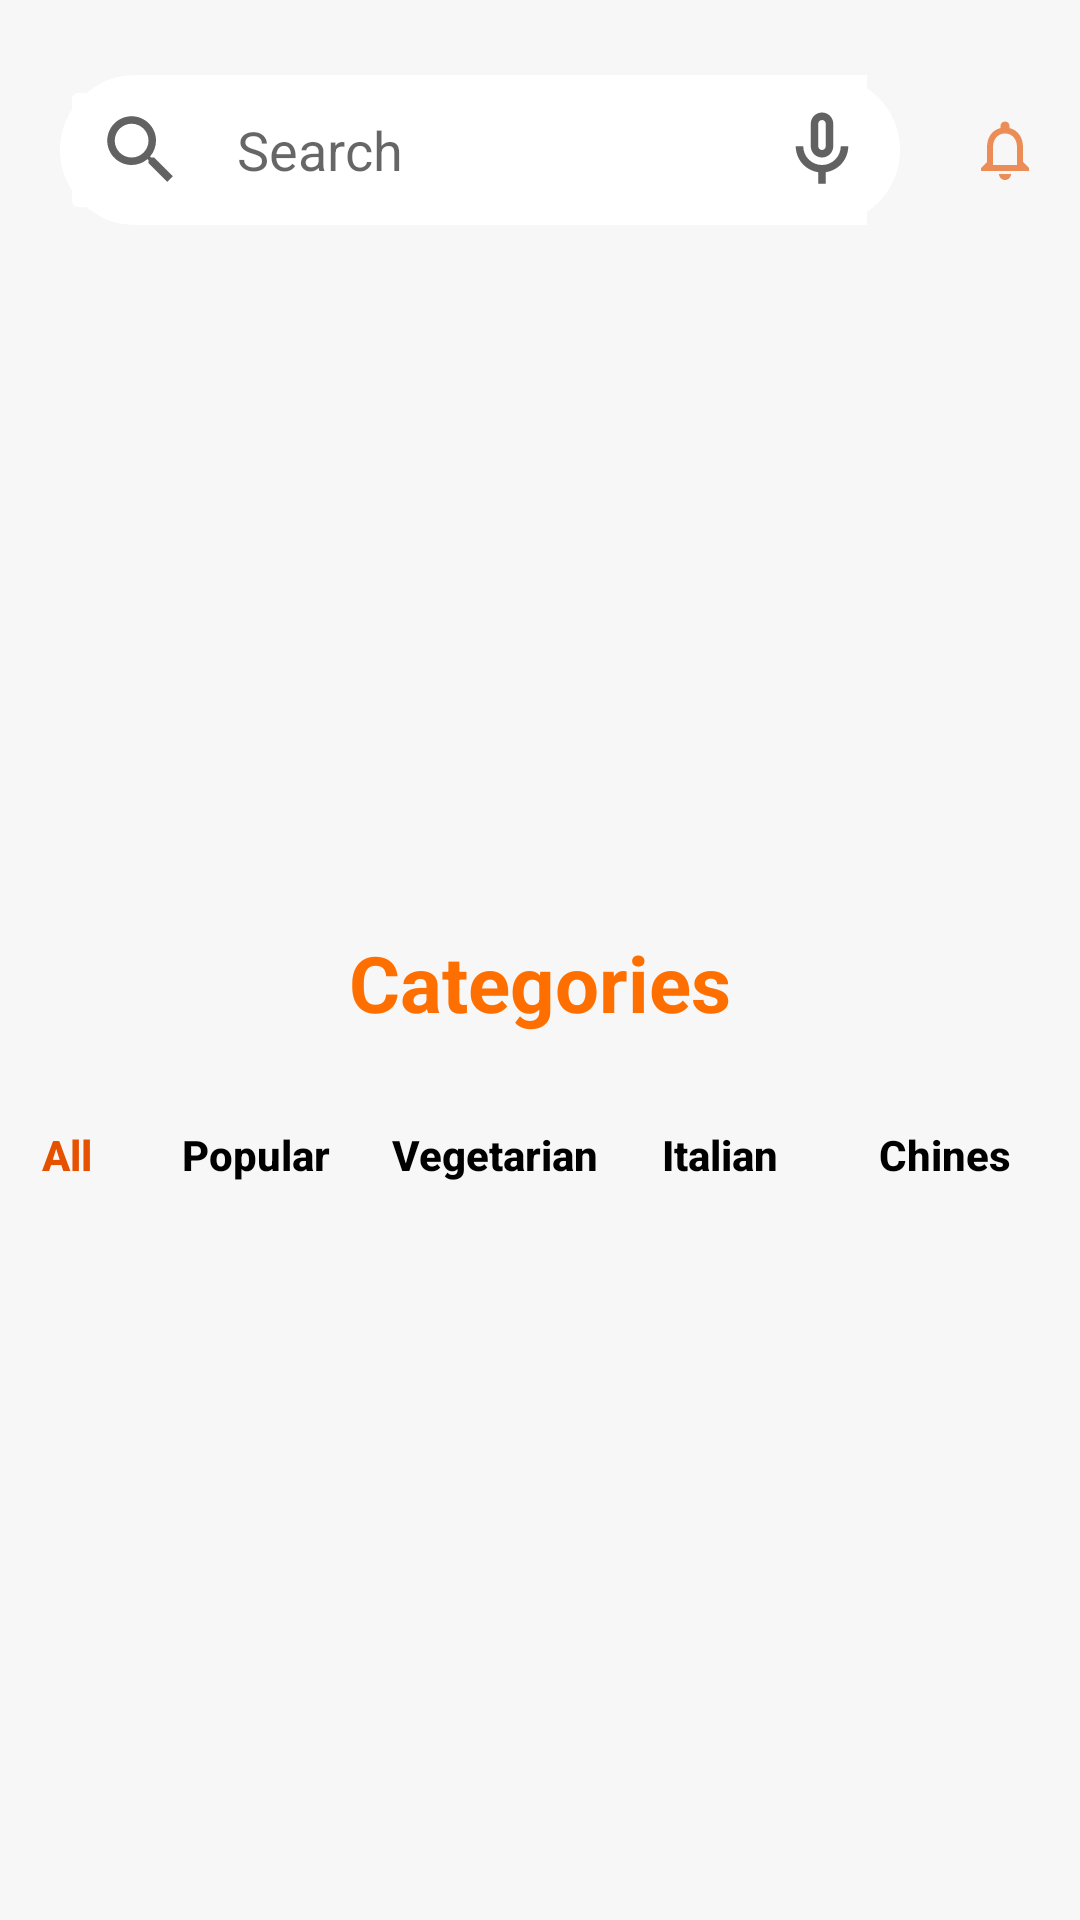

Layout XML and referenced resources for this Android screen:
<!-- AndroidManifest.xml: application theme Theme.FOODDELARY -->
<!-- res/layout/activity_homepage.xml -->
<?xml version="1.0" encoding="utf-8"?>
<LinearLayout xmlns:android="http://schemas.android.com/apk/res/android"
    xmlns:app="http://schemas.android.com/apk/res-auto"
    xmlns:tools="http://schemas.android.com/tools"
    android:layout_width="match_parent"
    android:layout_height="match_parent"

    android:orientation="vertical"
    android:background="@color/backroundwhite"
    tools:context=".homepage">

<LinearLayout
    android:layout_width="match_parent"
    android:layout_height="50dp"
    android:orientation="horizontal"
    android:layout_marginTop="25dp">
    <LinearLayout
        android:layout_width="280dp"
        android:layout_height="50dp"
        android:layout_marginLeft="20dp"

        android:background="@drawable/linearlayoutcicular"
        android:layout_marginRight="0dp"

        android:orientation="horizontal">
        <ImageButton
            android:layout_width="wrap_content"
            android:layout_height="wrap_content"
            android:backgroundTint="@color/white"
            android:src="@drawable/ic_outline_search_24"/>

        <EditText
            android:layout_width="180dp"
            android:layout_marginLeft="5dp"
            android:layout_height="match_parent"
            android:hint="Search"
            android:background="@drawable/textinput"/>
        <ImageButton
            android:layout_width="30dp"
            android:layout_height="match_parent"
            android:background="@color/white"
            android:src="@drawable/ic_outline_mic_none_24"/>
    </LinearLayout>
    <ImageButton
        android:id="@+id/notifiaction"
        android:layout_width="50dp"
        android:layout_marginLeft="10dp"
        android:layout_height="match_parent"
        android:layout_marginRight="10dp"
        android:src="@drawable/ic_outline_notifications_24"
        android:background="#00000000"/>
</LinearLayout>

    <androidx.recyclerview.widget.RecyclerView
        android:id="@+id/cardrecyclerview"
        android:layout_width="match_parent"
        android:layout_marginTop="15dp"
        android:layout_height="210dp">
    </androidx.recyclerview.widget.RecyclerView>
    <TextView
        android:layout_width="match_parent"
        android:layout_height="50dp"
        android:layout_marginTop="10dp"

        android:text="Categories"
        android:textAlignment="center"
        android:textStyle="bold"
        android:textSize="26sp"
        android:textColor="@color/primary_color"/>
    <LinearLayout
        android:layout_width="match_parent"
        android:layout_height="50dp"
        android:orientation="horizontal">
        <Button
            android:id="@+id/all"
            android:layout_width="45dp"
            android:layout_height="match_parent"
            android:background="#00000000"
            android:text="All"
            android:textAllCaps="false"
            android:textColor="#e65100"
            android:textStyle="bold"
            android:textSize="14dp"/>
        <Button
            android:id="@+id/popular"
            android:layout_width="80dp"
            android:layout_height="match_parent"
            android:background="#00000000"
            android:text="Popular"
            android:textAllCaps="false"
            android:textColor="@color/black"
            android:textStyle="bold"
            android:textSize="14dp"/>
        <Button
            android:id="@+id/vegtarian"
            android:layout_width="80dp"
            android:layout_height="match_parent"
            android:background="#00000000"
            android:text="Vegetarian"
            android:textAllCaps="false"
            android:textColor="@color/black"
            android:textStyle="bold"
            android:textSize="14dp"/>
        <Button
            android:id="@+id/italian"
            android:layout_width="70dp"
            android:layout_height="match_parent"
            android:background="#00000000"
            android:text="Italian"
            android:textAllCaps="false"
            android:textColor="@color/black"
            android:textStyle="bold"
            android:textSize="14dp"/>
        <Button
            android:id="@+id/chines"
            android:layout_width="80dp"
            android:layout_height="match_parent"
            android:background="#00000000"
            android:text="Chines"
            android:textAllCaps="false"
            android:textColor="@color/black"
            android:textStyle="bold"
            android:textSize="14dp"/>




    </LinearLayout>


    <androidx.recyclerview.widget.RecyclerView
        android:id="@+id/cardrecyclerview1"
        android:layout_width="match_parent"
        android:layout_height="255dp">

    </androidx.recyclerview.widget.RecyclerView>

    <com.google.android.material.bottomnavigation.BottomNavigationView
        android:id="@+id/bottomNavigationView"
        android:layout_width="match_parent"
        android:layout_height="60dp"
        android:layout_marginTop="5dp"
        android:layout_marginBottom="1dp"
        android:outlineSpotShadowColor="#00000000"
        android:outlineAmbientShadowColor="#00000000"

        android:background="#00000000"
        app:menu="@menu/bottom_navi_menu" />


</LinearLayout>
<!-- resources referenced by this layout -->
<resources>
  <color name="backroundwhite">#03000000</color>
  <color name="black">#FF000000</color>
  <color name="primary_color">#FF6F00</color>
  <color name="white">#FFFFFFFF</color>
  <!-- drawable ic_outline_mic_none_24 (drawable) -->
  <vector android:alpha="0.65" android:height="30dp"
      android:tint="#0C0C0B" android:viewportHeight="24"
      android:viewportWidth="24" android:width="30dp" xmlns:android="http://schemas.android.com/apk/res/android">
      <path android:fillColor="@android:color/white" android:pathData="M12,14c1.66,0 3,-1.34 3,-3L15,5c0,-1.66 -1.34,-3 -3,-3S9,3.34 9,5v6c0,1.66 1.34,3 3,3zM11,5c0,-0.55 0.45,-1 1,-1s1,0.45 1,1v6c0,0.55 -0.45,1 -1,1s-1,-0.45 -1,-1L11,5zM17,11c0,2.76 -2.24,5 -5,5s-5,-2.24 -5,-5L5,11c0,3.53 2.61,6.43 6,6.92L11,21h2v-3.08c3.39,-0.49 6,-3.39 6,-6.92h-2z"/>
  </vector>
  <!-- drawable ic_outline_notifications_24 (drawable) -->
  <vector android:alpha="0.65" android:height="24dp"
      android:tint="#E65100" android:viewportHeight="24"
      android:viewportWidth="24" android:width="24dp" xmlns:android="http://schemas.android.com/apk/res/android">
      <path android:fillColor="@android:color/white" android:pathData="M12,22c1.1,0 2,-0.9 2,-2h-4c0,1.1 0.9,2 2,2zM18,16v-5c0,-3.07 -1.63,-5.64 -4.5,-6.32L13.5,4c0,-0.83 -0.67,-1.5 -1.5,-1.5s-1.5,0.67 -1.5,1.5v0.68C7.64,5.36 6,7.92 6,11v5l-2,2v1h16v-1l-2,-2zM16,17L8,17v-6c0,-2.48 1.51,-4.5 4,-4.5s4,2.02 4,4.5v6z"/>
  </vector>
  <!-- drawable ic_outline_search_24 (drawable) -->
  <vector android:alpha="0.65" android:height="30dp"
      android:tint="#0C0C0B" android:viewportHeight="24"
      android:viewportWidth="24" android:width="30dp" xmlns:android="http://schemas.android.com/apk/res/android">
      <path android:fillColor="@android:color/white" android:pathData="M15.5,14h-0.79l-0.28,-0.27C15.41,12.59 16,11.11 16,9.5 16,5.91 13.09,3 9.5,3S3,5.91 3,9.5 5.91,16 9.5,16c1.61,0 3.09,-0.59 4.23,-1.57l0.27,0.28v0.79l5,4.99L20.49,19l-4.99,-5zM9.5,14C7.01,14 5,11.99 5,9.5S7.01,5 9.5,5 14,7.01 14,9.5 11.99,14 9.5,14z"/>
  </vector>
  <!-- drawable linearlayoutcicular (drawable) -->
  <?xml version="1.0" encoding="utf-8"?>
  <shape xmlns:android="http://schemas.android.com/apk/res/android">
      <solid android:color="@color/white"></solid>
      <corners android:radius="500dp"/>
  
  
  </shape>
  <!-- drawable textinput (drawable) -->
  <?xml version="1.0" encoding="utf-8"?>
  <shape xmlns:android="http://schemas.android.com/apk/res/android">
  <solid android:color="@color/white"></solid>
      <corners android:radius="10dp"/>
  
  </shape>
  <style name="Theme.FOODDELARY" parent="Theme.AppCompat.Light.NoActionBar">
          
          <item name="colorPrimary">@color/purple_500</item>
          <item name="colorPrimaryVariant">@color/purple_700</item>
          <item name="colorOnPrimary">@color/white</item>
          
          <item name="colorSecondary">@color/teal_200</item>
          <item name="colorSecondaryVariant">@color/teal_700</item>
          <item name="colorOnSecondary">@color/black</item>
          
          <item name="android:statusBarColor">?attr/colorPrimaryVariant</item>
          
      </style>
  <color name="purple_500">#FF6F00</color>
  <color name="purple_700">#FF6F00</color>
  <color name="teal_200">#FF03DAC5</color>
  <color name="teal_700">#FF018786</color>
</resources>
